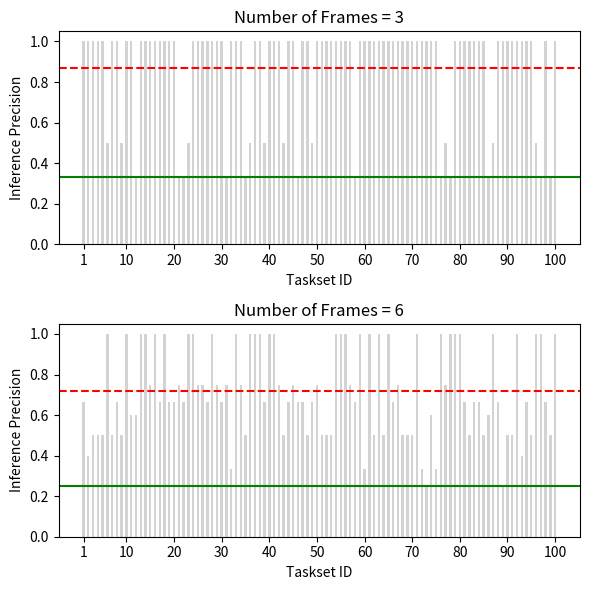

Recreate this plot in Python.
##harmonic case

import numpy as np
import matplotlib.pyplot as plt

# Example array Q_3
Q_3 = [1.0, 1.0, 1.0, 1.0, 1.0, 0.5, 1.0, 1.0, 0.5, 1.0, 1.0, 0.3333333333333333, 1.0, 1.0, 1.0, 1.0, 1.0, 1.0, 1.0, 1.0, 0.3333333333333333, 0.3333333333333333, 0.5, 1.0, 1.0, 1.0, 1.0, 1.0, 1.0, 1.0, 0.3333333333333333, 1.0, 1.0, 1.0, 0.3333333333333333, 0.5, 1.0, 1.0, 0.5, 1.0, 1.0, 1.0, 0.5, 1.0, 1.0, 0.3333333333333333, 1.0, 1.0, 0.5, 1.0, 1.0, 1.0, 1.0, 1.0, 1.0, 1.0, 1.0, 0.3333333333333333, 1.0, 1.0, 1.0, 1.0, 1.0, 1.0, 1.0, 1.0, 1.0, 1.0, 1.0, 1.0, 1.0, 1.0, 1.0, 1.0, 1.0, 0.3333333333333333, 0.5, 0.3333333333333333, 1.0, 1.0, 1.0, 1.0, 1.0, 1.0, 1.0, 0.3333333333333333, 0.5, 1.0, 1.0, 1.0, 1.0, 1.0, 1.0, 1.0, 1.0, 0.5, 0.3333333333333333, 1.0, 0.3333333333333333, 1.0]

Q_4=[0.6666666666666666, 0.4, 0.5, 0.5, 0.5, 1.0, 0.5, 0.6666666666666666, 0.5, 1.0, 0.6, 0.6, 1.0, 1.0, 0.75, 1.0, 0.6666666666666666, 1.0, 0.6666666666666666, 0.6666666666666666, 0.75, 0.6666666666666666, 1.0, 1.0, 0.75, 0.75, 0.6666666666666666, 1.0, 0.75, 0.6666666666666666, 0.75, 0.3333333333333333, 1.0, 0.75, 0.5, 1.0, 1.0, 1.0, 0.6666666666666666, 1.0, 1.0, 0.75, 0.5, 0.6666666666666666, 0.75, 0.6666666666666666, 0.6666666666666666, 0.5, 0.6666666666666666, 0.75, 0.5, 0.5, 0.5, 1.0, 1.0, 1.0, 0.75, 0.6666666666666666, 1.0, 0.3333333333333333, 1.0, 0.5, 1.0, 0.5, 1.0, 0.6666666666666666, 0.75, 0.5, 0.5, 0.5, 1.0, 0.3333333333333333, 0.25, 0.6, 0.3333333333333333, 1.0, 0.75, 1.0, 1.0, 1.0, 0.6666666666666666, 0.5, 0.6666666666666666, 0.6666666666666666, 0.5, 0.6, 1.0, 0.6666666666666666, 0.25, 0.5, 0.5, 1.0, 0.4, 0.6666666666666666, 0.5, 1.0, 1.0, 0.6666666666666666, 0.5, 1.0]


fig, (ax1, ax2) = plt.subplots(2, 1, figsize=(6, 6))

# Calculate average and 50th percentile
average_Q3 = np.mean(Q_3)
average_Q4 = np.mean(Q_4)
percentile_90_Q3 = min(Q_3)
percentile_90_Q4 = min(Q_4)

# Plot Q_3 on the first subplot
xticks = [1] + [10 *i for i in range(1,11)]
ax1.bar(np.arange(1, len(Q_3) + 1), Q_3, color='lightgray', edgecolor='none', width=0.5)
ax1.set_xticks(xticks)
ax1.set_xticklabels(xticks)
ax1.set_title('Number of Frames = 3')
ax1.set_xlabel('Taskset ID')
ax1.set_ylabel('Inference Precision')
ax1.axhline(np.mean(Q_3), color='r', linestyle='--', label=f'Average ({np.mean(Q_3):.2f})')
ax1.axhline(percentile_90_Q3, color='g', linestyle='-', label=f'90th Percentile ({percentile_90_Q3:.2f})')
#ax1.legend(loc='upper left',facecolor='lightgray')

# Plot Q_4 on the second subplot
ax2.bar(np.arange(1, len(Q_4) + 1), Q_4, color='lightgray', edgecolor='none', width=0.5)
ax2.set_xticks(xticks)
ax2.set_xticklabels(xticks)
ax2.set_title('Number of Frames = 6')
ax2.set_xlabel('Taskset ID')
ax2.set_ylabel('Inference Precision')
ax2.axhline(np.mean(Q_4), color='r', linestyle='--', label=f'Average ({np.mean(Q_4):.2f})')
ax2.axhline(percentile_90_Q4, color='g', linestyle='-', label=f'90th Percentile({percentile_90_Q3:.2f})')
#ax2.legend(loc='upper left',facecolor='lightgray')

# Show the plot
plt.tight_layout()
plt.savefig('harmonic.pdf')
plt.show()
print(np.mean(Q_3), np.mean(Q_4), min(Q_3), min(Q_4),np.percentile(Q_3, 90),np.percentile(Q_4, 90))


